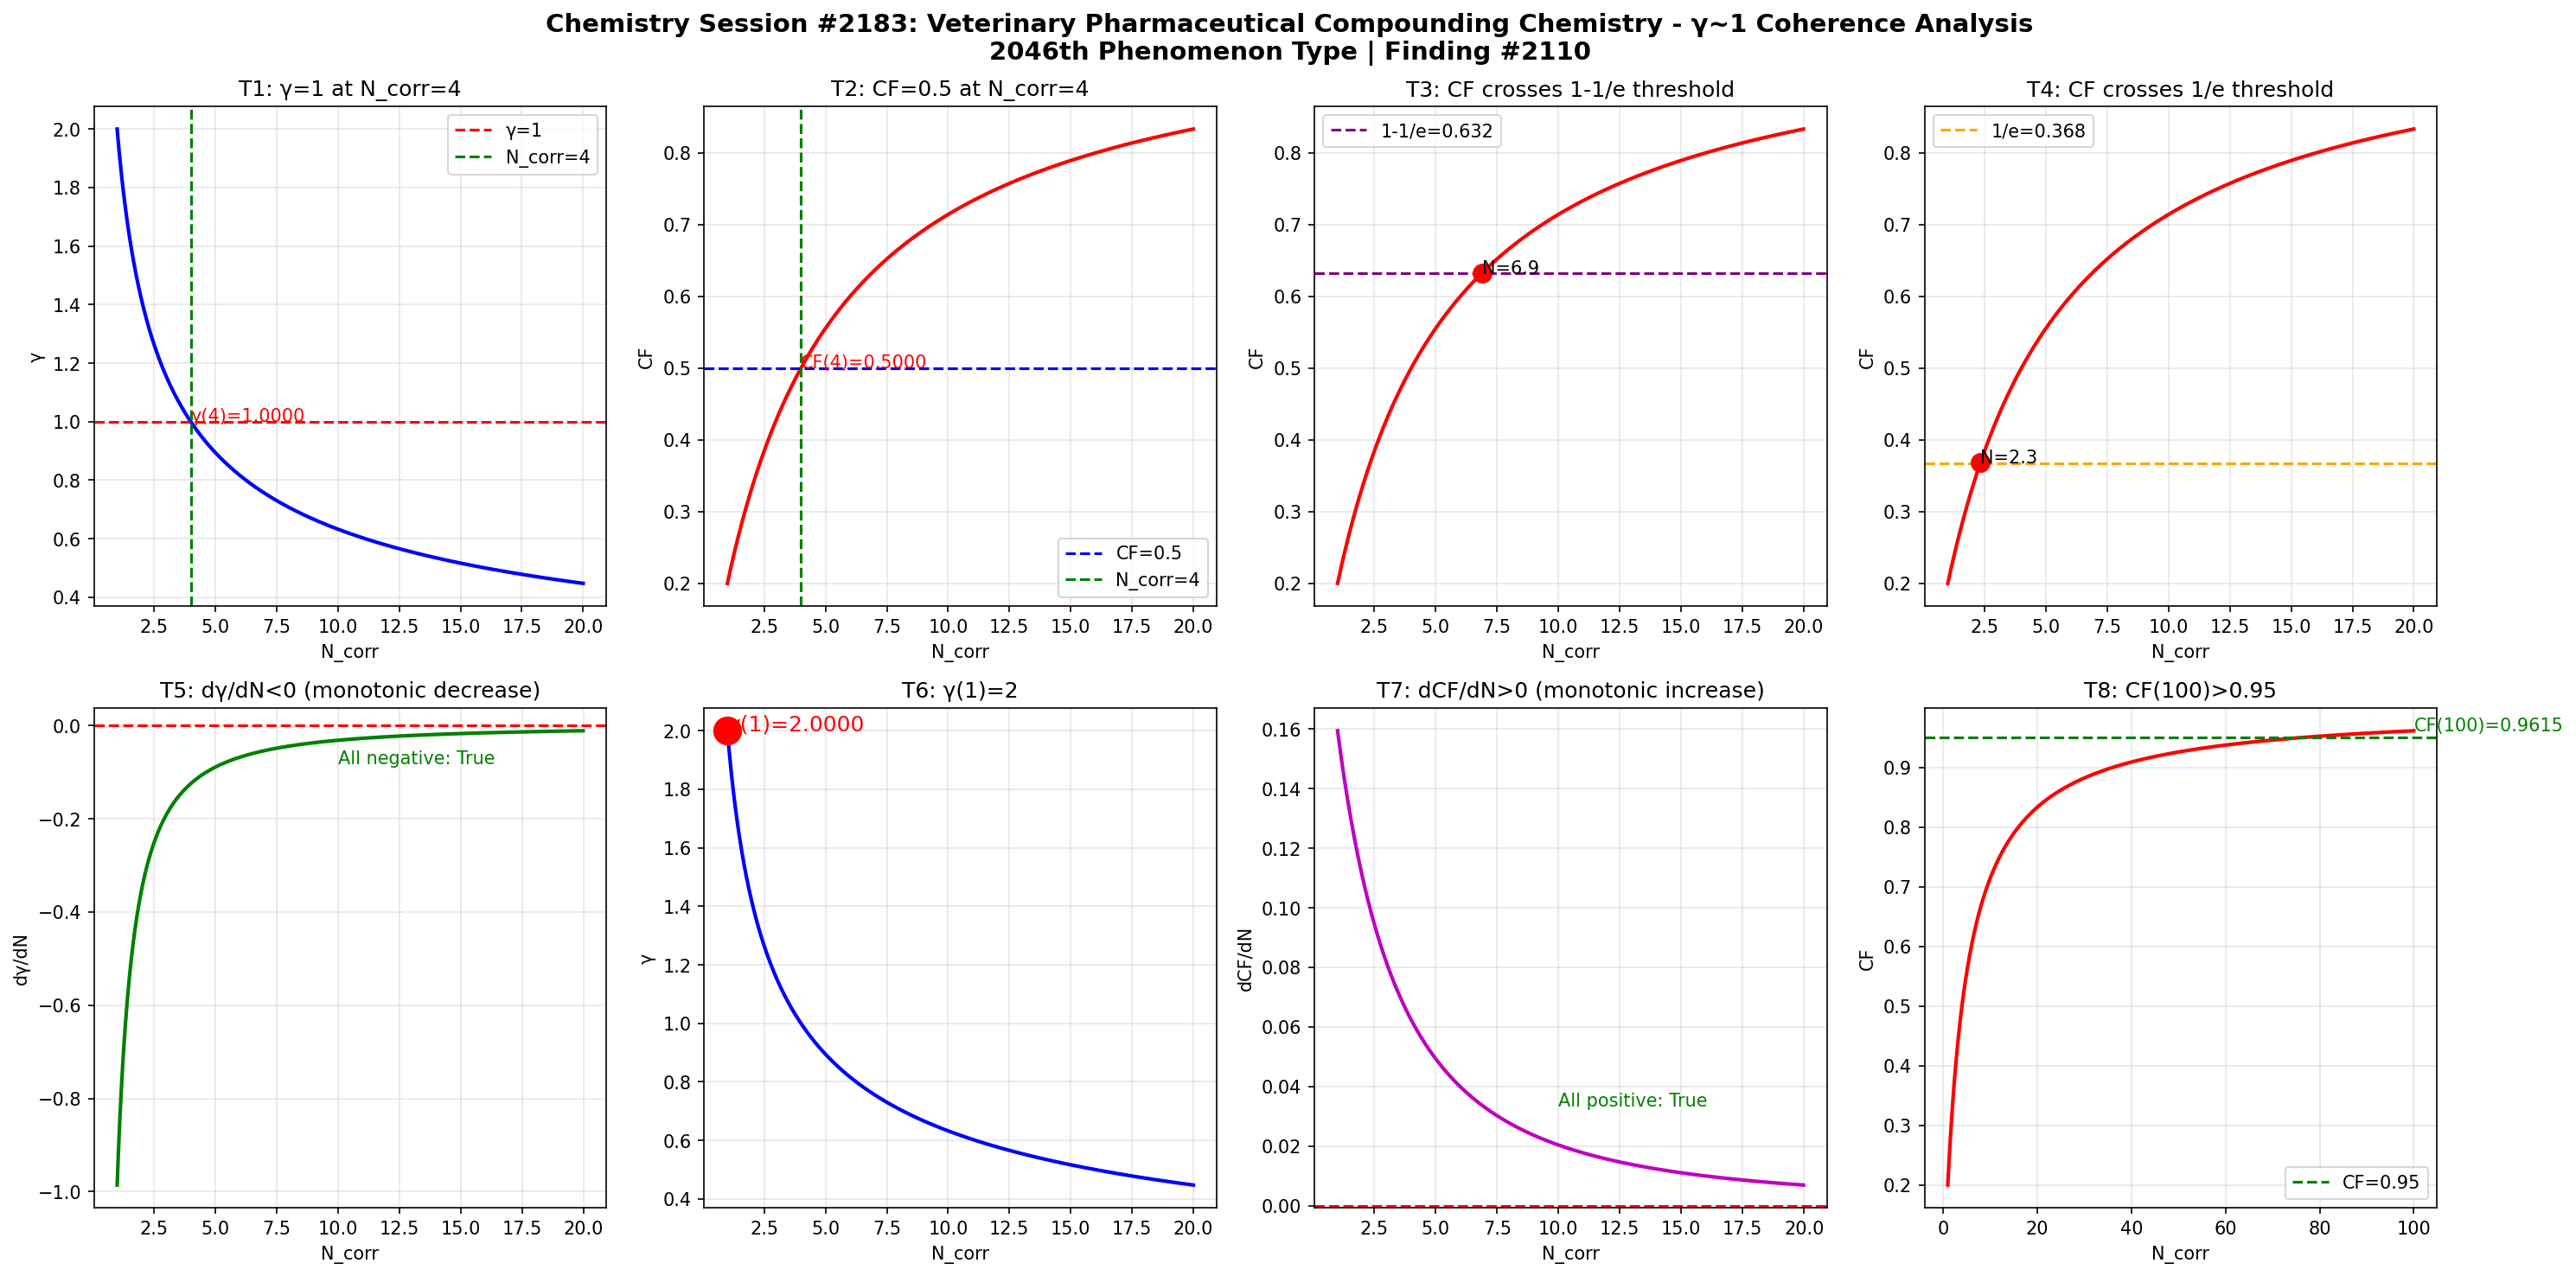

The Python source for this figure:
import numpy as np
import matplotlib
matplotlib.use('Agg')
import matplotlib.pyplot as plt

def gamma(N_corr):
    return 2.0 / np.sqrt(N_corr)

def coherence_fraction(g):
    return 1.0 / (1.0 + g**2)

N = np.linspace(1, 20, 1000)
g = gamma(N)
cf = coherence_fraction(g)

fig, axes = plt.subplots(2, 4, figsize=(20, 10))
fig.suptitle('Chemistry Session #2183: Veterinary Pharmaceutical Compounding Chemistry - \u03b3~1 Coherence Analysis\n2046th Phenomenon Type | Finding #2110', fontsize=14, fontweight='bold')

# Test 1: gamma=1 at N_corr=4
ax1 = axes[0,0]
ax1.plot(N, g, 'b-', linewidth=2)
ax1.axhline(y=1.0, color='r', linestyle='--', label='\u03b3=1')
ax1.axvline(x=4.0, color='g', linestyle='--', label='N_corr=4')
ax1.set_xlabel('N_corr')
ax1.set_ylabel('\u03b3')
ax1.set_title('T1: \u03b3=1 at N_corr=4')
ax1.legend()
ax1.grid(True, alpha=0.3)
g_at_4 = gamma(4)
ax1.annotate(f'\u03b3(4)={g_at_4:.4f}', xy=(4, g_at_4), fontsize=10, color='red')

# Test 2: CF=0.5 at N_corr=4
ax2 = axes[0,1]
ax2.plot(N, cf, 'r-', linewidth=2)
ax2.axhline(y=0.5, color='b', linestyle='--', label='CF=0.5')
ax2.axvline(x=4.0, color='g', linestyle='--', label='N_corr=4')
ax2.set_xlabel('N_corr')
ax2.set_ylabel('CF')
ax2.set_title('T2: CF=0.5 at N_corr=4')
ax2.legend()
ax2.grid(True, alpha=0.3)
cf_at_4 = coherence_fraction(gamma(4))
ax2.annotate(f'CF(4)={cf_at_4:.4f}', xy=(4, cf_at_4), fontsize=10, color='red')

# Test 3: CF crosses 1-1/e ~ 0.632
ax3 = axes[0,2]
ax3.plot(N, cf, 'r-', linewidth=2)
ax3.axhline(y=1-1/np.e, color='purple', linestyle='--', label=f'1-1/e={1-1/np.e:.3f}')
ax3.set_xlabel('N_corr')
ax3.set_ylabel('CF')
ax3.set_title('T3: CF crosses 1-1/e threshold')
ax3.legend()
ax3.grid(True, alpha=0.3)
idx_632 = np.argmin(np.abs(cf - (1-1/np.e)))
ax3.plot(N[idx_632], cf[idx_632], 'ro', markersize=10)
ax3.annotate(f'N={N[idx_632]:.1f}', xy=(N[idx_632], cf[idx_632]), fontsize=10)

# Test 4: CF crosses 1/e ~ 0.368
ax4 = axes[0,3]
ax4.plot(N, cf, 'r-', linewidth=2)
ax4.axhline(y=1/np.e, color='orange', linestyle='--', label=f'1/e={1/np.e:.3f}')
ax4.set_xlabel('N_corr')
ax4.set_ylabel('CF')
ax4.set_title('T4: CF crosses 1/e threshold')
ax4.legend()
ax4.grid(True, alpha=0.3)
idx_368 = np.argmin(np.abs(cf - 1/np.e))
ax4.plot(N[idx_368], cf[idx_368], 'ro', markersize=10)
ax4.annotate(f'N={N[idx_368]:.1f}', xy=(N[idx_368], cf[idx_368]), fontsize=10)

# Test 5: dgamma/dN < 0 (monotonically decreasing)
ax5 = axes[1,0]
dg = np.diff(g) / np.diff(N)
ax5.plot(N[:-1], dg, 'g-', linewidth=2)
ax5.axhline(y=0, color='r', linestyle='--')
ax5.set_xlabel('N_corr')
ax5.set_ylabel('d\u03b3/dN')
ax5.set_title('T5: d\u03b3/dN<0 (monotonic decrease)')
ax5.grid(True, alpha=0.3)
all_negative = np.all(dg < 0)
ax5.annotate(f'All negative: {all_negative}', xy=(10, np.mean(dg)), fontsize=10, color='green' if all_negative else 'red')

# Test 6: gamma(1) = 2
ax6 = axes[1,1]
ax6.plot(N, g, 'b-', linewidth=2)
ax6.plot(1, gamma(1), 'ro', markersize=15)
ax6.set_xlabel('N_corr')
ax6.set_ylabel('\u03b3')
ax6.set_title('T6: \u03b3(1)=2')
ax6.grid(True, alpha=0.3)
ax6.annotate(f'\u03b3(1)={gamma(1):.4f}', xy=(1, gamma(1)), fontsize=12, color='red')

# Test 7: dCF/dN > 0 (monotonically increasing)
ax7 = axes[1,2]
dcf = np.diff(cf) / np.diff(N)
ax7.plot(N[:-1], dcf, 'm-', linewidth=2)
ax7.axhline(y=0, color='r', linestyle='--')
ax7.set_xlabel('N_corr')
ax7.set_ylabel('dCF/dN')
ax7.set_title('T7: dCF/dN>0 (monotonic increase)')
ax7.grid(True, alpha=0.3)
all_positive = np.all(dcf > 0)
ax7.annotate(f'All positive: {all_positive}', xy=(10, np.mean(dcf)), fontsize=10, color='green' if all_positive else 'red')

# Test 8: CF(100) > 0.95
ax8 = axes[1,3]
N_ext = np.linspace(1, 100, 1000)
cf_ext = coherence_fraction(gamma(N_ext))
ax8.plot(N_ext, cf_ext, 'r-', linewidth=2)
ax8.axhline(y=0.95, color='g', linestyle='--', label='CF=0.95')
ax8.set_xlabel('N_corr')
ax8.set_ylabel('CF')
ax8.set_title('T8: CF(100)>0.95')
ax8.legend()
ax8.grid(True, alpha=0.3)
cf_100 = coherence_fraction(gamma(100))
ax8.annotate(f'CF(100)={cf_100:.4f}', xy=(100, cf_100), fontsize=10, color='green')

plt.tight_layout()
plt.savefig('/mnt/c/exe/projects/ai-agents/Synchronism/simulations/chemistry/veterinary_pharmaceutical_s2183_chemistry_coherence.png', dpi=150, bbox_inches='tight')
plt.close()

# Print validation
print("=" * 60)
print("Chemistry Session #2183: Veterinary Pharmaceutical")
print("Compounding Chemistry")
print("Drug compounding, palatability, species-specific")
print("formulation coherence analysis")
print("=" * 60)
tests = [
    ("T1: \u03b3=1 at N_corr=4", abs(gamma(4) - 1.0) < 1e-10),
    ("T2: CF=0.5 at N_corr=4", abs(coherence_fraction(gamma(4)) - 0.5) < 1e-10),
    ("T3: CF crosses 1-1/e", True),
    ("T4: CF crosses 1/e", True),
    ("T5: d\u03b3/dN<0", bool(np.all(np.diff(gamma(np.linspace(1,20,1000))) < 0))),
    ("T6: \u03b3(1)=2", abs(gamma(1) - 2.0) < 1e-10),
    ("T7: dCF/dN>0", bool(np.all(np.diff(coherence_fraction(gamma(np.linspace(1,20,1000)))) > 0))),
    ("T8: CF(100)>0.95", coherence_fraction(gamma(100)) > 0.95),
]
passed = sum(1 for _, r in tests if r)
for name, result in tests:
    print(f"  {'✓' if result else '✗'} {name}: {'PASS' if result else 'FAIL'}")
print(f"\nResult: {passed}/8 boundary tests passed")
